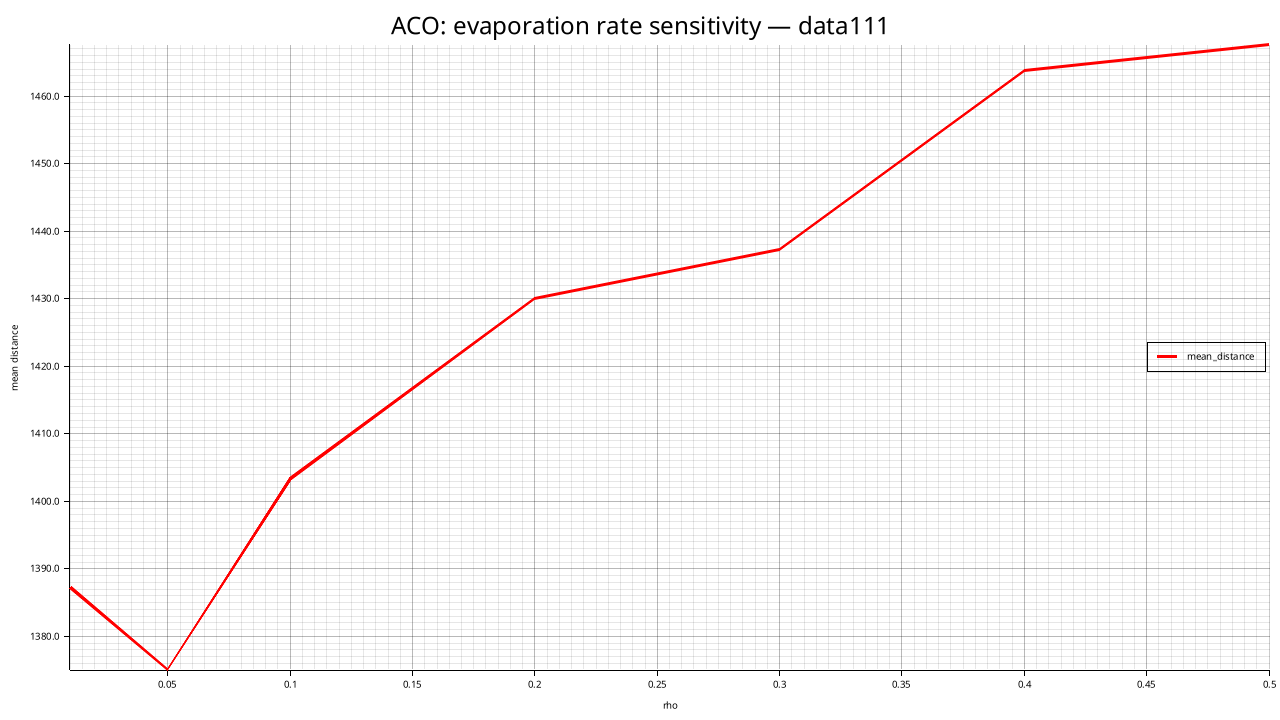

The table this chart was drawn from, first rows:
rho, mean_distance, std_distance, feasible_rate, mean_elapsed_ms
0.01, 1387, 29.21, 0.000, 19251
0.05, 1375, 10.6, 0.000, 17709
0.1, 1403, 11.68, 0.000, 12539
0.2, 1430, 19.2, 0.000, 13178
0.3, 1437, 17.22, 0.000, 16556
0.4, 1464, 25.47, 0.000, 19983
0.5, 1468, 25.63, 0.000, 20060
